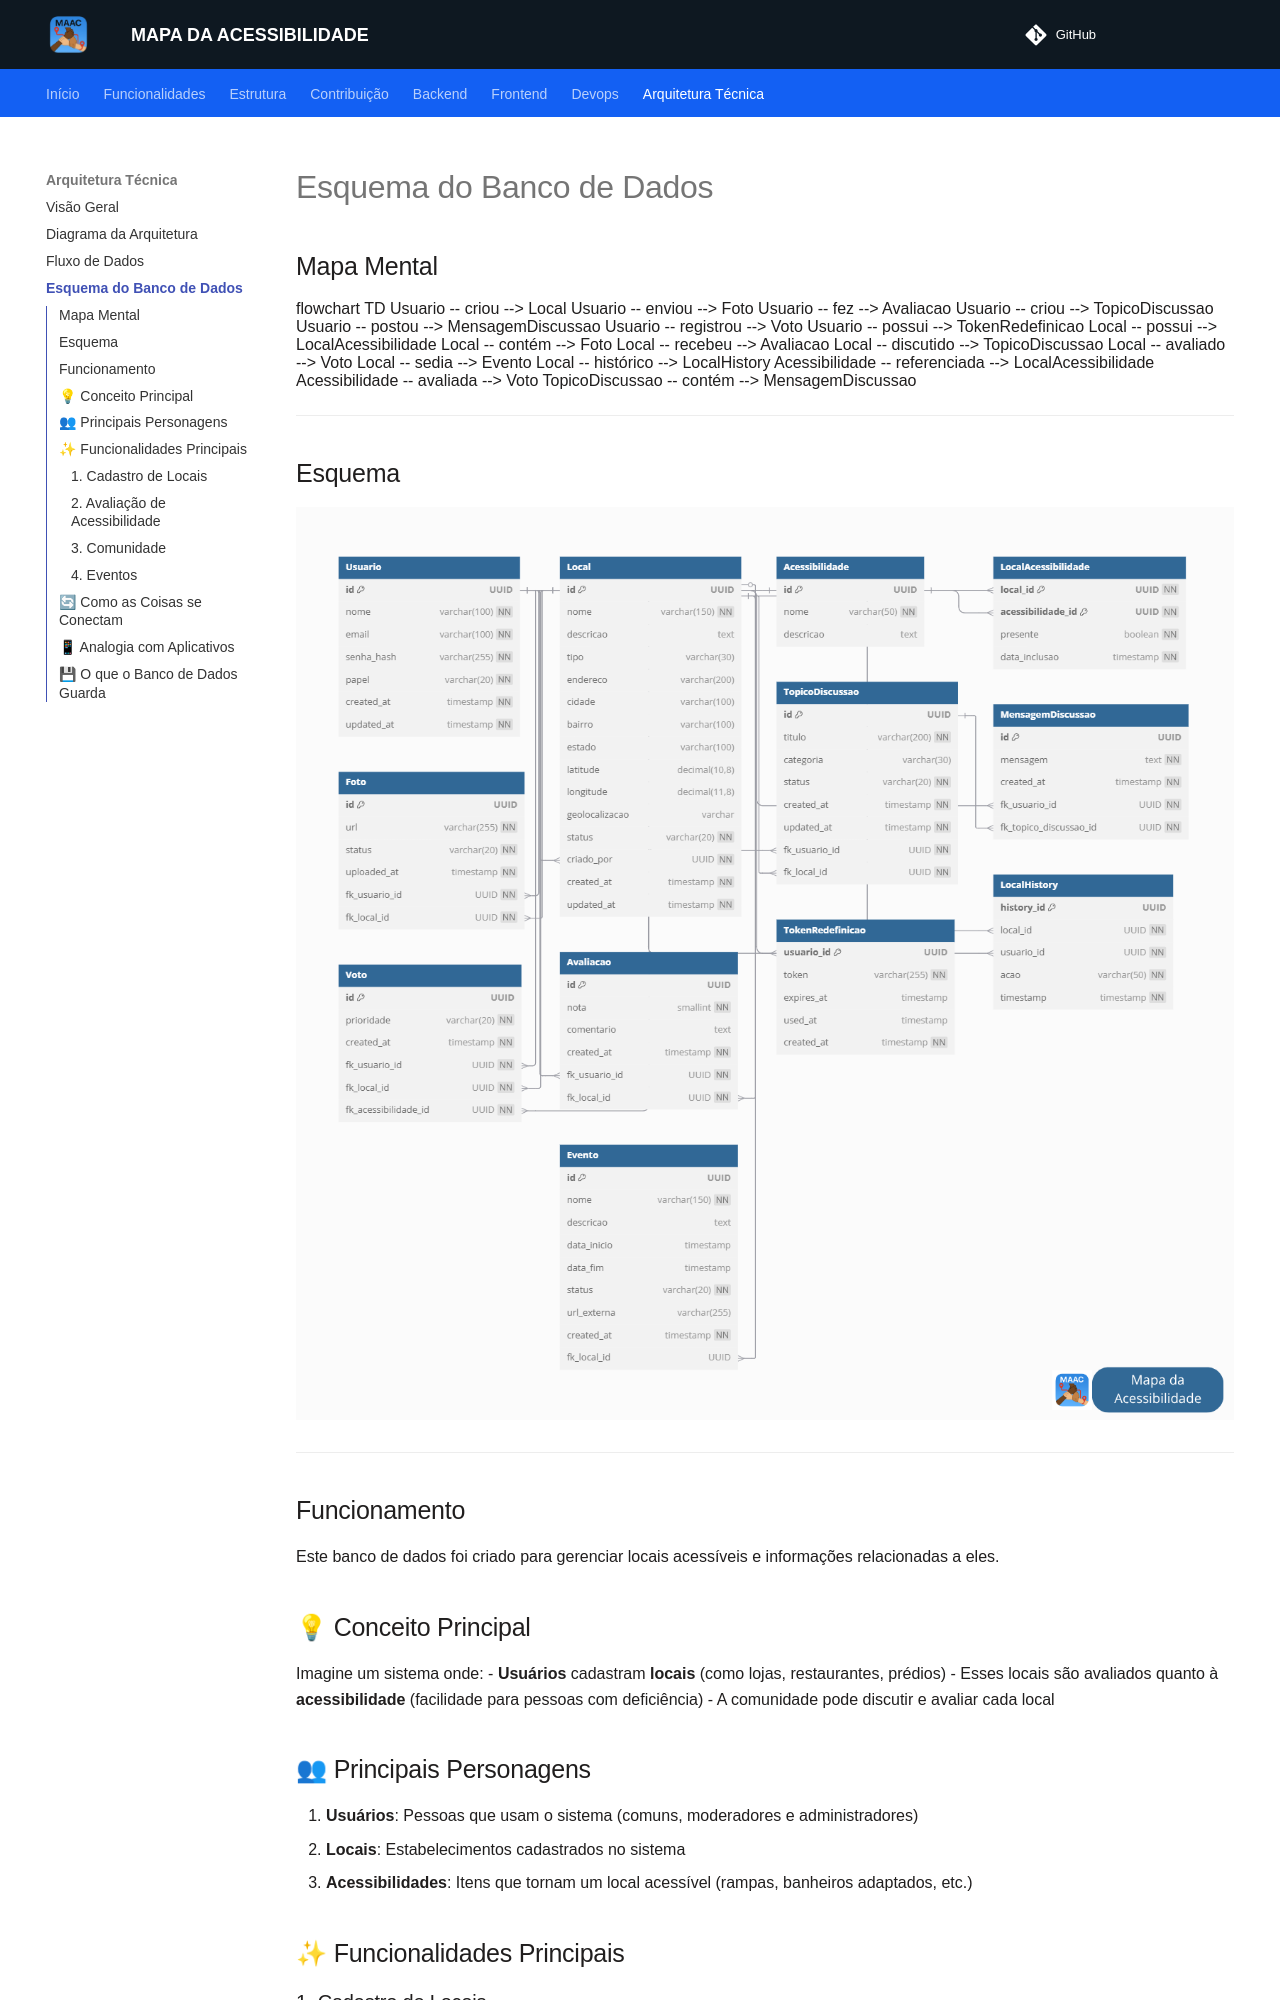

repository: unb-mds/mapadaacessibilidade · page: arquitetura/esquema-banco/index.html · generator: mkdocs

## Mapa Mental

```mermaid
flowchart TD
    Usuario -- criou --> Local
    Usuario -- enviou --> Foto
    Usuario -- fez --> Avaliacao
    Usuario -- criou --> TopicoDiscussao
    Usuario -- postou --> MensagemDiscussao
    Usuario -- registrou --> Voto
    Usuario -- possui --> TokenRedefinicao
    
    Local -- possui --> LocalAcessibilidade
    Local -- contém --> Foto
    Local -- recebeu --> Avaliacao
    Local -- discutido --> TopicoDiscussao
    Local -- avaliado --> Voto
    Local -- sedia --> Evento
    Local -- histórico --> LocalHistory
    
    Acessibilidade -- referenciada --> LocalAcessibilidade
    Acessibilidade -- avaliada --> Voto
    
    TopicoDiscussao -- contém --> MensagemDiscussao
```

---

## Esquema

![Banco de Dados](../assets/mapa_da_acess_schema.png)

---

## Funcionamento

Este banco de dados foi criado para gerenciar locais acessíveis e informações relacionadas a eles.

## 💡 Conceito Principal
Imagine um sistema onde:
- **Usuários** cadastram **locais** (como lojas, restaurantes, prédios)
- Esses locais são avaliados quanto à **acessibilidade** (facilidade para pessoas com deficiência)
- A comunidade pode discutir e avaliar cada local

## 👥 Principais Personagens

1. **Usuários**: Pessoas que usam o sistema (comuns, moderadores e administradores)
2. **Locais**: Estabelecimentos cadastrados no sistema
3. **Acessibilidades**: Itens que tornam um local acessível (rampas, banheiros adaptados, etc.)

## ✨ Funcionalidades Principais

### 1. Cadastro de Locais
- Cada local tem:
  - Nome, endereço, tipo (restaurante, loja, etc.)
  - Posição no mapa (latitude/longitude)
  - Status (pendente ou aprovado)
